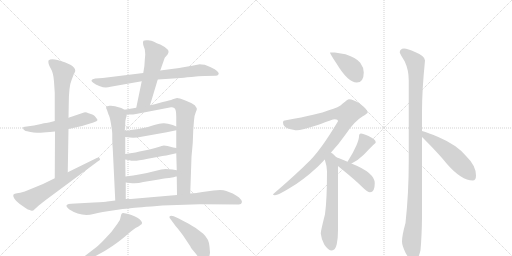
t = 0.00 s
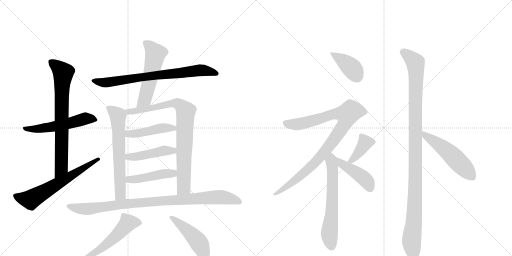
t = 3.03 s
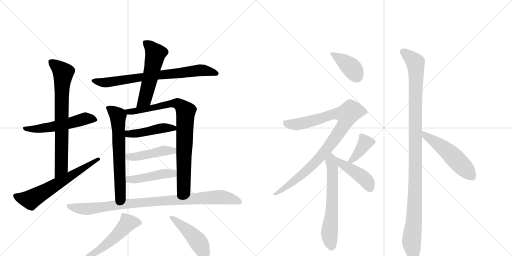
t = 6.05 s
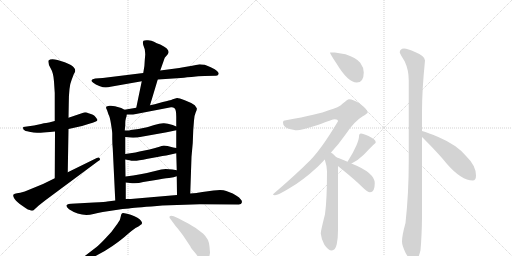
t = 9.07 s
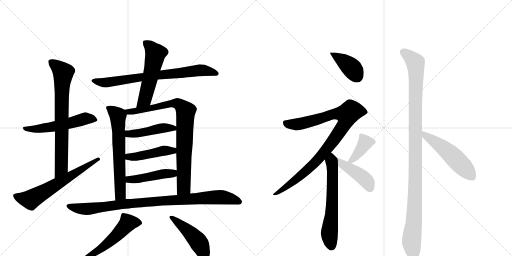
t = 12.10 s
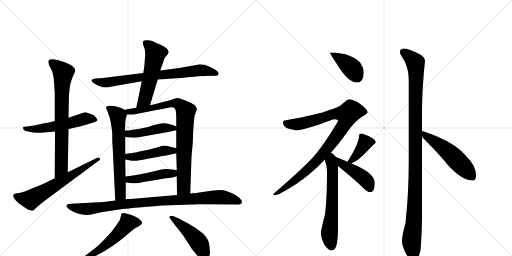
t = 15.12 s

The animated SVG that drew these frames (rendered in a browser with its animation timeline set to each time). Animation: 20 CSS @keyframes rules; one cycle of 15.12 s.

<svg version="1.1" viewBox="0 0 2048 1024" xmlns="http://www.w3.org/2000/svg">
  <g stroke="lightgray" stroke-dasharray="1,1" stroke-width="1" transform="scale(4, 4)">
    <line x1="0" y1="0" x2="256" y2="256"></line>
    <line x1="256" y1="0" x2="0" y2="256"></line>
    <line x1="128" y1="0" x2="128" y2="256"></line>
    <line x1="0" y1="128" x2="256" y2="128"></line>
    <line x1="256" y1="0" x2="512" y2="256"></line>
    <line x1="512" y1="0" x2="256" y2="256"></line>
    <line x1="384" y1="0" x2="384" y2="256"></line>
    <line x1="256" y1="128" x2="512" y2="128"></line>
  </g>
<g transform="scale(1, -1) translate(0, -850)">
   <style type="text/css">
    @keyframes keyframes0 {
      from {
       stroke: black;
       stroke-dashoffset: 543;
       stroke-width: 128;
       }
       64% {
       animation-timing-function: step-end;
       stroke: black;
       stroke-dashoffset: 0;
       stroke-width: 128;
       }
       to {
       stroke: black;
       stroke-width: 1024;
       }
       }
       #make-me-a-hanzi-animation-0 {
         animation: keyframes0 0.691895s both;
         animation-delay: 0.000000s;
         animation-timing-function: linear;
       }
    @keyframes keyframes1 {
      from {
       stroke: black;
       stroke-dashoffset: 743;
       stroke-width: 128;
       }
       71% {
       animation-timing-function: step-end;
       stroke: black;
       stroke-dashoffset: 0;
       stroke-width: 128;
       }
       to {
       stroke: black;
       stroke-width: 1024;
       }
       }
       #make-me-a-hanzi-animation-1 {
         animation: keyframes1 0.854655s both;
         animation-delay: 0.691895s;
         animation-timing-function: linear;
       }
    @keyframes keyframes2 {
      from {
       stroke: black;
       stroke-dashoffset: 630;
       stroke-width: 128;
       }
       67% {
       animation-timing-function: step-end;
       stroke: black;
       stroke-dashoffset: 0;
       stroke-width: 128;
       }
       to {
       stroke: black;
       stroke-width: 1024;
       }
       }
       #make-me-a-hanzi-animation-2 {
         animation: keyframes2 0.762695s both;
         animation-delay: 1.546549s;
         animation-timing-function: linear;
       }
    @keyframes keyframes3 {
      from {
       stroke: black;
       stroke-dashoffset: 753;
       stroke-width: 128;
       }
       71% {
       animation-timing-function: step-end;
       stroke: black;
       stroke-dashoffset: 0;
       stroke-width: 128;
       }
       to {
       stroke: black;
       stroke-width: 1024;
       }
       }
       #make-me-a-hanzi-animation-3 {
         animation: keyframes3 0.862793s both;
         animation-delay: 2.309245s;
         animation-timing-function: linear;
       }
    @keyframes keyframes4 {
      from {
       stroke: black;
       stroke-dashoffset: 545;
       stroke-width: 128;
       }
       64% {
       animation-timing-function: step-end;
       stroke: black;
       stroke-dashoffset: 0;
       stroke-width: 128;
       }
       to {
       stroke: black;
       stroke-width: 1024;
       }
       }
       #make-me-a-hanzi-animation-4 {
         animation: keyframes4 0.693522s both;
         animation-delay: 3.172038s;
         animation-timing-function: linear;
       }
    @keyframes keyframes5 {
      from {
       stroke: black;
       stroke-dashoffset: 641;
       stroke-width: 128;
       }
       68% {
       animation-timing-function: step-end;
       stroke: black;
       stroke-dashoffset: 0;
       stroke-width: 128;
       }
       to {
       stroke: black;
       stroke-width: 1024;
       }
       }
       #make-me-a-hanzi-animation-5 {
         animation: keyframes5 0.771647s both;
         animation-delay: 3.865560s;
         animation-timing-function: linear;
       }
    @keyframes keyframes6 {
      from {
       stroke: black;
       stroke-dashoffset: 846;
       stroke-width: 128;
       }
       73% {
       animation-timing-function: step-end;
       stroke: black;
       stroke-dashoffset: 0;
       stroke-width: 128;
       }
       to {
       stroke: black;
       stroke-width: 1024;
       }
       }
       #make-me-a-hanzi-animation-6 {
         animation: keyframes6 0.938477s both;
         animation-delay: 4.637207s;
         animation-timing-function: linear;
       }
    @keyframes keyframes7 {
      from {
       stroke: black;
       stroke-dashoffset: 451;
       stroke-width: 128;
       }
       59% {
       animation-timing-function: step-end;
       stroke: black;
       stroke-dashoffset: 0;
       stroke-width: 128;
       }
       to {
       stroke: black;
       stroke-width: 1024;
       }
       }
       #make-me-a-hanzi-animation-7 {
         animation: keyframes7 0.617025s both;
         animation-delay: 5.575684s;
         animation-timing-function: linear;
       }
    @keyframes keyframes8 {
      from {
       stroke: black;
       stroke-dashoffset: 453;
       stroke-width: 128;
       }
       60% {
       animation-timing-function: step-end;
       stroke: black;
       stroke-dashoffset: 0;
       stroke-width: 128;
       }
       to {
       stroke: black;
       stroke-width: 1024;
       }
       }
       #make-me-a-hanzi-animation-8 {
         animation: keyframes8 0.618652s both;
         animation-delay: 6.192708s;
         animation-timing-function: linear;
       }
    @keyframes keyframes9 {
      from {
       stroke: black;
       stroke-dashoffset: 456;
       stroke-width: 128;
       }
       60% {
       animation-timing-function: step-end;
       stroke: black;
       stroke-dashoffset: 0;
       stroke-width: 128;
       }
       to {
       stroke: black;
       stroke-width: 1024;
       }
       }
       #make-me-a-hanzi-animation-9 {
         animation: keyframes9 0.621094s both;
         animation-delay: 6.811361s;
         animation-timing-function: linear;
       }
    @keyframes keyframes10 {
      from {
       stroke: black;
       stroke-dashoffset: 942;
       stroke-width: 128;
       }
       75% {
       animation-timing-function: step-end;
       stroke: black;
       stroke-dashoffset: 0;
       stroke-width: 128;
       }
       to {
       stroke: black;
       stroke-width: 1024;
       }
       }
       #make-me-a-hanzi-animation-10 {
         animation: keyframes10 1.016602s both;
         animation-delay: 7.432454s;
         animation-timing-function: linear;
       }
    @keyframes keyframes11 {
      from {
       stroke: black;
       stroke-dashoffset: 547;
       stroke-width: 128;
       }
       64% {
       animation-timing-function: step-end;
       stroke: black;
       stroke-dashoffset: 0;
       stroke-width: 128;
       }
       to {
       stroke: black;
       stroke-width: 1024;
       }
       }
       #make-me-a-hanzi-animation-11 {
         animation: keyframes11 0.695150s both;
         animation-delay: 8.449056s;
         animation-timing-function: linear;
       }
    @keyframes keyframes12 {
      from {
       stroke: black;
       stroke-dashoffset: 468;
       stroke-width: 128;
       }
       60% {
       animation-timing-function: step-end;
       stroke: black;
       stroke-dashoffset: 0;
       stroke-width: 128;
       }
       to {
       stroke: black;
       stroke-width: 1024;
       }
       }
       #make-me-a-hanzi-animation-12 {
         animation: keyframes12 0.630859s both;
         animation-delay: 9.144206s;
         animation-timing-function: linear;
       }
    @keyframes keyframes13 {
      from {
       stroke: black;
       stroke-dashoffset: 398;
       stroke-width: 128;
       }
       56% {
       animation-timing-function: step-end;
       stroke: black;
       stroke-dashoffset: 0;
       stroke-width: 128;
       }
       to {
       stroke: black;
       stroke-width: 1024;
       }
       }
       #make-me-a-hanzi-animation-13 {
         animation: keyframes13 0.573893s both;
         animation-delay: 9.775065s;
         animation-timing-function: linear;
       }
    @keyframes keyframes14 {
      from {
       stroke: black;
       stroke-dashoffset: 942;
       stroke-width: 128;
       }
       75% {
       animation-timing-function: step-end;
       stroke: black;
       stroke-dashoffset: 0;
       stroke-width: 128;
       }
       to {
       stroke: black;
       stroke-width: 1024;
       }
       }
       #make-me-a-hanzi-animation-14 {
         animation: keyframes14 1.016602s both;
         animation-delay: 10.348958s;
         animation-timing-function: linear;
       }
    @keyframes keyframes15 {
      from {
       stroke: black;
       stroke-dashoffset: 626;
       stroke-width: 128;
       }
       67% {
       animation-timing-function: step-end;
       stroke: black;
       stroke-dashoffset: 0;
       stroke-width: 128;
       }
       to {
       stroke: black;
       stroke-width: 1024;
       }
       }
       #make-me-a-hanzi-animation-15 {
         animation: keyframes15 0.759440s both;
         animation-delay: 11.365560s;
         animation-timing-function: linear;
       }
    @keyframes keyframes16 {
      from {
       stroke: black;
       stroke-dashoffset: 389;
       stroke-width: 128;
       }
       56% {
       animation-timing-function: step-end;
       stroke: black;
       stroke-dashoffset: 0;
       stroke-width: 128;
       }
       to {
       stroke: black;
       stroke-width: 1024;
       }
       }
       #make-me-a-hanzi-animation-16 {
         animation: keyframes16 0.566569s both;
         animation-delay: 12.125000s;
         animation-timing-function: linear;
       }
    @keyframes keyframes17 {
      from {
       stroke: black;
       stroke-dashoffset: 437;
       stroke-width: 128;
       }
       59% {
       animation-timing-function: step-end;
       stroke: black;
       stroke-dashoffset: 0;
       stroke-width: 128;
       }
       to {
       stroke: black;
       stroke-width: 1024;
       }
       }
       #make-me-a-hanzi-animation-17 {
         animation: keyframes17 0.605632s both;
         animation-delay: 12.691569s;
         animation-timing-function: linear;
       }
    @keyframes keyframes18 {
      from {
       stroke: black;
       stroke-dashoffset: 1107;
       stroke-width: 128;
       }
       78% {
       animation-timing-function: step-end;
       stroke: black;
       stroke-dashoffset: 0;
       stroke-width: 128;
       }
       to {
       stroke: black;
       stroke-width: 1024;
       }
       }
       #make-me-a-hanzi-animation-18 {
         animation: keyframes18 1.150879s both;
         animation-delay: 13.297201s;
         animation-timing-function: linear;
       }
    @keyframes keyframes19 {
      from {
       stroke: black;
       stroke-dashoffset: 522;
       stroke-width: 128;
       }
       63% {
       animation-timing-function: step-end;
       stroke: black;
       stroke-dashoffset: 0;
       stroke-width: 128;
       }
       to {
       stroke: black;
       stroke-width: 1024;
       }
       }
       #make-me-a-hanzi-animation-19 {
         animation: keyframes19 0.674805s both;
         animation-delay: 14.448079s;
         animation-timing-function: linear;
       }
</style>
<path d="M 336 400 L 274 379 L 219 366 L 196 360 Q 189 360 164 354 L 136 348 L 93 342 Q 91 336 95 331 Q 99 326 117 323 Q 135 320 148 319 Q 162 318 200 322 L 220 324 L 274 334 L 328 346 L 357 355 Q 388 363 390 370 Q 390 372 382 382 Q 375 392 354 397 Q 344 402 336 400 Z" fill="lightgray"></path> 
<path d="M 274 379 L 275 433 Q 275 505 287 532 L 295 553 Q 299 559 301 566 Q 301 574 297 578 Q 289 590 259 601 L 230 610 Q 203 617 194 608 Q 191 597 202 578 Q 214 558 216 524 L 219 478 L 219 366 L 220 324 L 219 137 C 219 107 270 131 271 161 L 274 334 L 274 379 Z" fill="lightgray"></path> 
<path d="M 219 137 L 172 114 L 99 84 Q 78 78 68 77 Q 58 75 54 72 Q 51 68 56 58 Q 61 48 79 34 L 102 18 Q 112 11 119 10 Q 125 6 133 8 L 155 28 L 183 50 L 392 205 Q 404 211 399 216 Q 396 223 387 218 L 271 161 L 219 137 Z" fill="lightgray"></path> 
<path d="M 631 532 L 723 538 Q 727 539 766 542 Q 794 546 818 546 L 862 547 Q 873 546 875 555 Q 875 559 868 566 Q 862 573 843 581 L 819 591 Q 804 593 799 593 Q 732 580 717 578 L 641 568 L 573 558 L 411 538 L 381 536 Q 368 534 366 529 Q 365 524 373 519 Q 382 511 397 506 Q 413 500 423 500 Q 433 500 442 503 L 567 525 L 631 532 Z" fill="lightgray"></path> 
<path d="M 600 429 L 631 532 L 641 568 L 659 619 L 671 633 Q 685 651 641 672 Q 626 677 616 683 Q 607 688 592 689 Q 578 690 574 687 Q 570 683 573 670 L 579 653 Q 581 638 581 632 L 579 609 Q 579 586 573 558 L 567 525 L 545 419 C 539 390 591 400 600 429 Z" fill="lightgray"></path> 
<path d="M 498 411 L 485 418 L 460 425 Q 449 428 438 427 Q 427 426 425 423 Q 423 418 428 410 L 434 392 Q 439 385 444 354 Q 449 323 449 316 L 449 295 Q 449 276 451 256 L 461 48 C 462 18 503 24 503 54 L 503 120 L 502 144 L 501 212 L 501 234 L 501 302 L 499 328 L 501 348 Q 501 367 502 369 L 504 379 Q 506 380 507 392 C 509 405 509 405 498 411 Z" fill="lightgray"></path> 
<path d="M 761 76 L 766 223 L 771 278 L 773 330 L 776 368 Q 777 388 783 401 Q 789 414 787 417 Q 786 420 779 429 Q 766 439 739 449 Q 713 459 708 458 Q 703 457 691 453 Q 680 448 651 442 L 619 433 L 600 429 L 545 419 L 498 411 C 468 406 477 392 507 392 L 523 392 Q 525 391 544 394 L 684 421 Q 692 422 698 417 Q 705 411 705 384 L 705 344 L 705 329 L 705 258 L 705 237 L 707 169 L 707 145 L 708 70 C 708 40 760 46 761 76 Z" fill="lightgray"></path> 
<path d="M 617 350 L 604 346 Q 597 342 554 334 L 523 330 Q 520 328 499 328 C 469 328 471 305 501 302 L 520 300 Q 530 299 549 300 L 667 321 L 705 329 C 728 334 728 334 705 344 L 691 350 Q 667 358 653 357 Q 639 356 617 350 Z" fill="lightgray"></path> 
<path d="M 501 212 L 518 209 Q 528 206 539 207 Q 550 207 591 215 L 635 223 Q 649 226 665 228 L 705 237 C 734 244 735 253 705 258 L 693 260 L 670 266 L 655 268 Q 653 268 646 266 Q 640 263 598 252 L 558 244 Q 541 240 528 238 L 501 234 C 471 230 471 217 501 212 Z" fill="lightgray"></path> 
<path d="M 707 169 L 690 172 L 663 174 L 645 172 L 612 164 Q 566 152 502 144 C 472 140 473 124 503 120 L 520 118 Q 547 114 573 122 L 617 129 Q 655 136 676 138 Q 697 140 707 145 C 735 156 737 164 707 169 Z" fill="lightgray"></path> 
<path d="M 649 28 L 799 33 L 955 32 Q 966 32 967 39 Q 969 46 965 50 Q 957 62 946 67 L 931 76 L 905 86 Q 889 93 854 88 L 825 84 Q 790 80 787 78 L 761 76 L 708 70 L 523 54 L 503 54 L 461 48 L 429 44 Q 424 42 375 40 L 284 35 Q 273 34 270 32 Q 259 28 276 13 Q 325 -19 374 -6 Q 390 -2 411 2 L 464 10 Q 491 15 516 16 Q 532 19 628 26 L 649 28 Z" fill="lightgray"></path> 
<path d="M 385 -139 L 325 -185 Q 312 -192 316 -198 Q 320 -200 329 -196 L 359 -185 Q 410 -162 450 -134 Q 490 -106 509 -88 Q 529 -71 542 -62 Q 555 -57 563 -49 Q 567 -48 568 -43 Q 569 -39 564 -33 Q 556 -20 523 -9 Q 490 1 489 -3 Q 485 -5 484 -12 L 480 -28 Q 478 -33 463 -54 Q 449 -76 424 -101 Q 400 -127 385 -139 Z" fill="lightgray"></path> 
<path d="M 840 -160 L 838 -136 Q 836 -106 812 -84 Q 788 -63 753 -44 Q 718 -25 715 -24 L 695 -15 Q 683 -11 679 -15 Q 676 -20 681 -25 L 695 -44 Q 703 -56 711 -64 L 731 -90 L 761 -135 Q 764 -143 781 -162 Q 804 -194 814 -194 Q 825 -195 833 -185 Q 839 -174 840 -160 Z" fill="lightgray"></path> 
<path d="M 1339 640 L 1320 640 Q 1320 635 1346 596 Q 1392 520 1427 520 Q 1455 520 1455 560 Q 1455 580 1441 599 Q 1427 618 1382 633 L 1339 640 Z" fill="lightgray"></path> 
<path d="M 1396 453 Q 1391 453 1371 436 Q 1356 420 1315 409 Q 1276 393 1144 369 Q 1132 369 1132 360 Q 1132 344 1152 336 Q 1176 329 1188 329 Q 1204 329 1271 350 Q 1331 373 1339 373 Q 1352 373 1352 365 Q 1287 256 1241 209 Q 1182 150 1092 73 Q 1092 69 1100 69 Q 1112 69 1156 96 Q 1208 125 1271 183 Q 1285 197 1299 212 L 1324 240 Q 1354 272 1382 312 Q 1417 365 1451 385 Q 1471 397 1471 400 Q 1471 411 1440 435 Q 1413 453 1396 453 Z" fill="lightgray"></path> 
<path d="M 1299 212 Q 1308 184 1308 165 Q 1308 52 1300 -7 Q 1283 -74 1283 -84 Q 1285 -105 1297 -128 Q 1313 -152 1327 -152 Q 1341 -152 1347 -127 Q 1352 -101 1352 -72 L 1352 186 C 1352 214 1352 214 1345 221 Q 1339 228 1330 236 Q 1328 237 1324 240 C 1300 258 1290 241 1299 212 Z" fill="lightgray"></path> 
<path d="M 1406 196 Q 1434 210 1456 232 Q 1478 256 1495 272 Q 1503 278 1503 281 Q 1503 292 1474 306 Q 1453 316 1444 316 Q 1440 316 1438 313 Q 1436 309 1436 304 Q 1436 293 1426 269 Q 1412 238 1396 213 L 1390 203 C 1377 181 1379 182 1406 196 Z" fill="lightgray"></path> 
<path d="M 1352 186 Q 1357 182 1365 175 Q 1421 130 1450 101 Q 1470 81 1480 81 Q 1499 81 1499 117 Q 1499 159 1408 195 L 1406 196 L 1390 203 Q 1360 216 1345 221 C 1317 231 1329 205 1352 186 Z" fill="lightgray"></path> 
<path d="M 1616 656 Q 1599 655 1599 640 Q 1599 637 1619 604 Q 1635 570 1635 528 L 1635 207 Q 1635 76 1622 -42 Q 1608 -92 1608 -116 Q 1608 -132 1622 -161 Q 1642 -196 1652 -196 Q 1672 -196 1682 -151 Q 1687 -97 1688 -22 L 1688 302 L 1688 326 L 1688 404 Q 1688 489 1700 608 Q 1700 626 1660 642 Q 1631 656 1616 656 Z" fill="lightgray"></path> 
<path d="M 1688 302 Q 1693 297 1699 291 Q 1757 233 1788 194 Q 1846 128 1891 128 Q 1904 128 1904 148 Q 1904 187 1866 224 Q 1829 270 1753 302 Q 1714 319 1688 326 C 1659 334 1667 323 1688 302 Z" fill="lightgray"></path> 
      <clipPath id="make-me-a-hanzi-clip-0">
      <path d="M 336 400 L 274 379 L 219 366 L 196 360 Q 189 360 164 354 L 136 348 L 93 342 Q 91 336 95 331 Q 99 326 117 323 Q 135 320 148 319 Q 162 318 200 322 L 220 324 L 274 334 L 328 346 L 357 355 Q 388 363 390 370 Q 390 372 382 382 Q 375 392 354 397 Q 344 402 336 400 Z" fill="lightgray"></path>
      </clipPath>
      <path clip-path="url(#make-me-a-hanzi-clip-0)" d="M 101 338 L 112 333 L 153 335 L 237 348 L 338 375 L 382 373 " fill="none" id="make-me-a-hanzi-animation-0" stroke-dasharray="415 830" stroke-linecap="round"></path>

      <clipPath id="make-me-a-hanzi-clip-1">
      <path d="M 274 379 L 275 433 Q 275 505 287 532 L 295 553 Q 299 559 301 566 Q 301 574 297 578 Q 289 590 259 601 L 230 610 Q 203 617 194 608 Q 191 597 202 578 Q 214 558 216 524 L 219 478 L 219 366 L 220 324 L 219 137 C 219 107 270 131 271 161 L 274 334 L 274 379 Z" fill="lightgray"></path>
      </clipPath>
      <path clip-path="url(#make-me-a-hanzi-clip-1)" d="M 202 602 L 253 559 L 247 488 L 246 185 L 223 145 " fill="none" id="make-me-a-hanzi-animation-1" stroke-dasharray="615 1230" stroke-linecap="round"></path>

      <clipPath id="make-me-a-hanzi-clip-2">
      <path d="M 219 137 L 172 114 L 99 84 Q 78 78 68 77 Q 58 75 54 72 Q 51 68 56 58 Q 61 48 79 34 L 102 18 Q 112 11 119 10 Q 125 6 133 8 L 155 28 L 183 50 L 392 205 Q 404 211 399 216 Q 396 223 387 218 L 271 161 L 219 137 Z" fill="lightgray"></path>
      </clipPath>
      <path clip-path="url(#make-me-a-hanzi-clip-2)" d="M 64 66 L 123 52 L 392 213 " fill="none" id="make-me-a-hanzi-animation-2" stroke-dasharray="502 1004" stroke-linecap="round"></path>

      <clipPath id="make-me-a-hanzi-clip-3">
      <path d="M 631 532 L 723 538 Q 727 539 766 542 Q 794 546 818 546 L 862 547 Q 873 546 875 555 Q 875 559 868 566 Q 862 573 843 581 L 819 591 Q 804 593 799 593 Q 732 580 717 578 L 641 568 L 573 558 L 411 538 L 381 536 Q 368 534 366 529 Q 365 524 373 519 Q 382 511 397 506 Q 413 500 423 500 Q 433 500 442 503 L 567 525 L 631 532 Z" fill="lightgray"></path>
      </clipPath>
      <path clip-path="url(#make-me-a-hanzi-clip-3)" d="M 373 526 L 426 520 L 793 569 L 817 569 L 865 556 " fill="none" id="make-me-a-hanzi-animation-3" stroke-dasharray="625 1250" stroke-linecap="round"></path>

      <clipPath id="make-me-a-hanzi-clip-4">
      <path d="M 600 429 L 631 532 L 641 568 L 659 619 L 671 633 Q 685 651 641 672 Q 626 677 616 683 Q 607 688 592 689 Q 578 690 574 687 Q 570 683 573 670 L 579 653 Q 581 638 581 632 L 579 609 Q 579 586 573 558 L 567 525 L 545 419 C 539 390 591 400 600 429 Z" fill="lightgray"></path>
      </clipPath>
      <path clip-path="url(#make-me-a-hanzi-clip-4)" d="M 579 682 L 622 636 L 581 459 L 551 426 " fill="none" id="make-me-a-hanzi-animation-4" stroke-dasharray="417 834" stroke-linecap="round"></path>

      <clipPath id="make-me-a-hanzi-clip-5">
      <path d="M 498 411 L 485 418 L 460 425 Q 449 428 438 427 Q 427 426 425 423 Q 423 418 428 410 L 434 392 Q 439 385 444 354 Q 449 323 449 316 L 449 295 Q 449 276 451 256 L 461 48 C 462 18 503 24 503 54 L 503 120 L 502 144 L 501 212 L 501 234 L 501 302 L 499 328 L 501 348 Q 501 367 502 369 L 504 379 Q 506 380 507 392 C 509 405 509 405 498 411 Z" fill="lightgray"></path>
      </clipPath>
      <path clip-path="url(#make-me-a-hanzi-clip-5)" d="M 434 418 L 471 387 L 472 380 L 482 74 L 467 56 " fill="none" id="make-me-a-hanzi-animation-5" stroke-dasharray="513 1026" stroke-linecap="round"></path>

      <clipPath id="make-me-a-hanzi-clip-6">
      <path d="M 761 76 L 766 223 L 771 278 L 773 330 L 776 368 Q 777 388 783 401 Q 789 414 787 417 Q 786 420 779 429 Q 766 439 739 449 Q 713 459 708 458 Q 703 457 691 453 Q 680 448 651 442 L 619 433 L 600 429 L 545 419 L 498 411 C 468 406 477 392 507 392 L 523 392 Q 525 391 544 394 L 684 421 Q 692 422 698 417 Q 705 411 705 384 L 705 344 L 705 329 L 705 258 L 705 237 L 707 169 L 707 145 L 708 70 C 708 40 760 46 761 76 Z" fill="lightgray"></path>
      </clipPath>
      <path clip-path="url(#make-me-a-hanzi-clip-6)" d="M 506 409 L 513 403 L 535 404 L 662 432 L 709 436 L 743 405 L 735 100 L 714 78 " fill="none" id="make-me-a-hanzi-animation-6" stroke-dasharray="718 1436" stroke-linecap="round"></path>

      <clipPath id="make-me-a-hanzi-clip-7">
      <path d="M 617 350 L 604 346 Q 597 342 554 334 L 523 330 Q 520 328 499 328 C 469 328 471 305 501 302 L 520 300 Q 530 299 549 300 L 667 321 L 705 329 C 728 334 728 334 705 344 L 691 350 Q 667 358 653 357 Q 639 356 617 350 Z" fill="lightgray"></path>
      </clipPath>
      <path clip-path="url(#make-me-a-hanzi-clip-7)" d="M 507 322 L 514 315 L 540 315 L 650 338 L 697 337 " fill="none" id="make-me-a-hanzi-animation-7" stroke-dasharray="323 646" stroke-linecap="round"></path>

      <clipPath id="make-me-a-hanzi-clip-8">
      <path d="M 501 212 L 518 209 Q 528 206 539 207 Q 550 207 591 215 L 635 223 Q 649 226 665 228 L 705 237 C 734 244 735 253 705 258 L 693 260 L 670 266 L 655 268 Q 653 268 646 266 Q 640 263 598 252 L 558 244 Q 541 240 528 238 L 501 234 C 471 230 471 217 501 212 Z" fill="lightgray"></path>
      </clipPath>
      <path clip-path="url(#make-me-a-hanzi-clip-8)" d="M 506 218 L 660 248 L 692 247 L 698 253 " fill="none" id="make-me-a-hanzi-animation-8" stroke-dasharray="325 650" stroke-linecap="round"></path>

      <clipPath id="make-me-a-hanzi-clip-9">
      <path d="M 707 169 L 690 172 L 663 174 L 645 172 L 612 164 Q 566 152 502 144 C 472 140 473 124 503 120 L 520 118 Q 547 114 573 122 L 617 129 Q 655 136 676 138 Q 697 140 707 145 C 735 156 737 164 707 169 Z" fill="lightgray"></path>
      </clipPath>
      <path clip-path="url(#make-me-a-hanzi-clip-9)" d="M 508 126 L 517 132 L 644 153 L 691 156 L 702 163 " fill="none" id="make-me-a-hanzi-animation-9" stroke-dasharray="328 656" stroke-linecap="round"></path>

      <clipPath id="make-me-a-hanzi-clip-10">
      <path d="M 649 28 L 799 33 L 955 32 Q 966 32 967 39 Q 969 46 965 50 Q 957 62 946 67 L 931 76 L 905 86 Q 889 93 854 88 L 825 84 Q 790 80 787 78 L 761 76 L 708 70 L 523 54 L 503 54 L 461 48 L 429 44 Q 424 42 375 40 L 284 35 Q 273 34 270 32 Q 259 28 276 13 Q 325 -19 374 -6 Q 390 -2 411 2 L 464 10 Q 491 15 516 16 Q 532 19 628 26 L 649 28 Z" fill="lightgray"></path>
      </clipPath>
      <path clip-path="url(#make-me-a-hanzi-clip-10)" d="M 276 24 L 351 14 L 499 35 L 878 62 L 957 43 " fill="none" id="make-me-a-hanzi-animation-10" stroke-dasharray="814 1628" stroke-linecap="round"></path>

      <clipPath id="make-me-a-hanzi-clip-11">
      <path d="M 385 -139 L 325 -185 Q 312 -192 316 -198 Q 320 -200 329 -196 L 359 -185 Q 410 -162 450 -134 Q 490 -106 509 -88 Q 529 -71 542 -62 Q 555 -57 563 -49 Q 567 -48 568 -43 Q 569 -39 564 -33 Q 556 -20 523 -9 Q 490 1 489 -3 Q 485 -5 484 -12 L 480 -28 Q 478 -33 463 -54 Q 449 -76 424 -101 Q 400 -127 385 -139 Z" fill="lightgray"></path>
      </clipPath>
      <path clip-path="url(#make-me-a-hanzi-clip-11)" d="M 559 -41 L 512 -42 L 458 -100 L 399 -148 L 322 -192 " fill="none" id="make-me-a-hanzi-animation-11" stroke-dasharray="419 838" stroke-linecap="round"></path>

      <clipPath id="make-me-a-hanzi-clip-12">
      <path d="M 840 -160 L 838 -136 Q 836 -106 812 -84 Q 788 -63 753 -44 Q 718 -25 715 -24 L 695 -15 Q 683 -11 679 -15 Q 676 -20 681 -25 L 695 -44 Q 703 -56 711 -64 L 731 -90 L 761 -135 Q 764 -143 781 -162 Q 804 -194 814 -194 Q 825 -195 833 -185 Q 839 -174 840 -160 Z" fill="lightgray"></path>
      </clipPath>
      <path clip-path="url(#make-me-a-hanzi-clip-12)" d="M 684 -19 L 734 -56 L 791 -114 L 812 -156 L 816 -177 " fill="none" id="make-me-a-hanzi-animation-12" stroke-dasharray="340 680" stroke-linecap="round"></path>

      <clipPath id="make-me-a-hanzi-clip-13">
      <path d="M 1339 640 L 1320 640 Q 1320 635 1346 596 Q 1392 520 1427 520 Q 1455 520 1455 560 Q 1455 580 1441 599 Q 1427 618 1382 633 L 1339 640 Z" fill="lightgray"></path>
      </clipPath>
      <path clip-path="url(#make-me-a-hanzi-clip-13)" d="M 1325 639 L 1400 584 L 1429 544 " fill="none" id="make-me-a-hanzi-animation-13" stroke-dasharray="270 540" stroke-linecap="round"></path>

      <clipPath id="make-me-a-hanzi-clip-14">
      <path d="M 1396 453 Q 1391 453 1371 436 Q 1356 420 1315 409 Q 1276 393 1144 369 Q 1132 369 1132 360 Q 1132 344 1152 336 Q 1176 329 1188 329 Q 1204 329 1271 350 Q 1331 373 1339 373 Q 1352 373 1352 365 Q 1287 256 1241 209 Q 1182 150 1092 73 Q 1092 69 1100 69 Q 1112 69 1156 96 Q 1208 125 1271 183 Q 1285 197 1299 212 L 1324 240 Q 1354 272 1382 312 Q 1417 365 1451 385 Q 1471 397 1471 400 Q 1471 411 1440 435 Q 1413 453 1396 453 Z" fill="lightgray"></path>
      </clipPath>
      <path clip-path="url(#make-me-a-hanzi-clip-14)" d="M 1144 356 L 1189 353 L 1333 393 L 1388 392 L 1375 349 L 1280 221 L 1142 97 L 1112 79 L 1100 78 " fill="none" id="make-me-a-hanzi-animation-14" stroke-dasharray="814 1628" stroke-linecap="round"></path>

      <clipPath id="make-me-a-hanzi-clip-15">
      <path d="M 1299 212 Q 1308 184 1308 165 Q 1308 52 1300 -7 Q 1283 -74 1283 -84 Q 1285 -105 1297 -128 Q 1313 -152 1327 -152 Q 1341 -152 1347 -127 Q 1352 -101 1352 -72 L 1352 186 C 1352 214 1352 214 1345 221 Q 1339 228 1330 236 Q 1328 237 1324 240 C 1300 258 1290 241 1299 212 Z" fill="lightgray"></path>
      </clipPath>
      <path clip-path="url(#make-me-a-hanzi-clip-15)" d="M 1323 232 L 1331 163 L 1330 72 L 1317 -85 L 1326 -136 " fill="none" id="make-me-a-hanzi-animation-15" stroke-dasharray="498 996" stroke-linecap="round"></path>

      <clipPath id="make-me-a-hanzi-clip-16">
      <path d="M 1406 196 Q 1434 210 1456 232 Q 1478 256 1495 272 Q 1503 278 1503 281 Q 1503 292 1474 306 Q 1453 316 1444 316 Q 1440 316 1438 313 Q 1436 309 1436 304 Q 1436 293 1426 269 Q 1412 238 1396 213 L 1390 203 C 1377 181 1379 182 1406 196 Z" fill="lightgray"></path>
      </clipPath>
      <path clip-path="url(#make-me-a-hanzi-clip-16)" d="M 1445 307 L 1461 279 L 1428 230 L 1406 208 L 1396 206 " fill="none" id="make-me-a-hanzi-animation-16" stroke-dasharray="261 522" stroke-linecap="round"></path>

      <clipPath id="make-me-a-hanzi-clip-17">
      <path d="M 1352 186 Q 1357 182 1365 175 Q 1421 130 1450 101 Q 1470 81 1480 81 Q 1499 81 1499 117 Q 1499 159 1408 195 L 1406 196 L 1390 203 Q 1360 216 1345 221 C 1317 231 1329 205 1352 186 Z" fill="lightgray"></path>
      </clipPath>
      <path clip-path="url(#make-me-a-hanzi-clip-17)" d="M 1348 215 L 1366 196 L 1461 132 L 1480 96 " fill="none" id="make-me-a-hanzi-animation-17" stroke-dasharray="309 618" stroke-linecap="round"></path>

      <clipPath id="make-me-a-hanzi-clip-18">
      <path d="M 1616 656 Q 1599 655 1599 640 Q 1599 637 1619 604 Q 1635 570 1635 528 L 1635 207 Q 1635 76 1622 -42 Q 1608 -92 1608 -116 Q 1608 -132 1622 -161 Q 1642 -196 1652 -196 Q 1672 -196 1682 -151 Q 1687 -97 1688 -22 L 1688 302 L 1688 326 L 1688 404 Q 1688 489 1700 608 Q 1700 626 1660 642 Q 1631 656 1616 656 Z" fill="lightgray"></path>
      </clipPath>
      <path clip-path="url(#make-me-a-hanzi-clip-18)" d="M 1611 642 L 1641 622 L 1662 599 L 1665 566 L 1661 94 L 1655 -46 L 1646 -113 L 1653 -184 " fill="none" id="make-me-a-hanzi-animation-18" stroke-dasharray="979 1958" stroke-linecap="round"></path>

      <clipPath id="make-me-a-hanzi-clip-19">
      <path d="M 1688 302 Q 1693 297 1699 291 Q 1757 233 1788 194 Q 1846 128 1891 128 Q 1904 128 1904 148 Q 1904 187 1866 224 Q 1829 270 1753 302 Q 1714 319 1688 326 C 1659 334 1667 323 1688 302 Z" fill="lightgray"></path>
      </clipPath>
      <path clip-path="url(#make-me-a-hanzi-clip-19)" d="M 1692 320 L 1703 306 L 1789 246 L 1889 143 " fill="none" id="make-me-a-hanzi-animation-19" stroke-dasharray="394 788" stroke-linecap="round"></path>

</g>
</svg>
